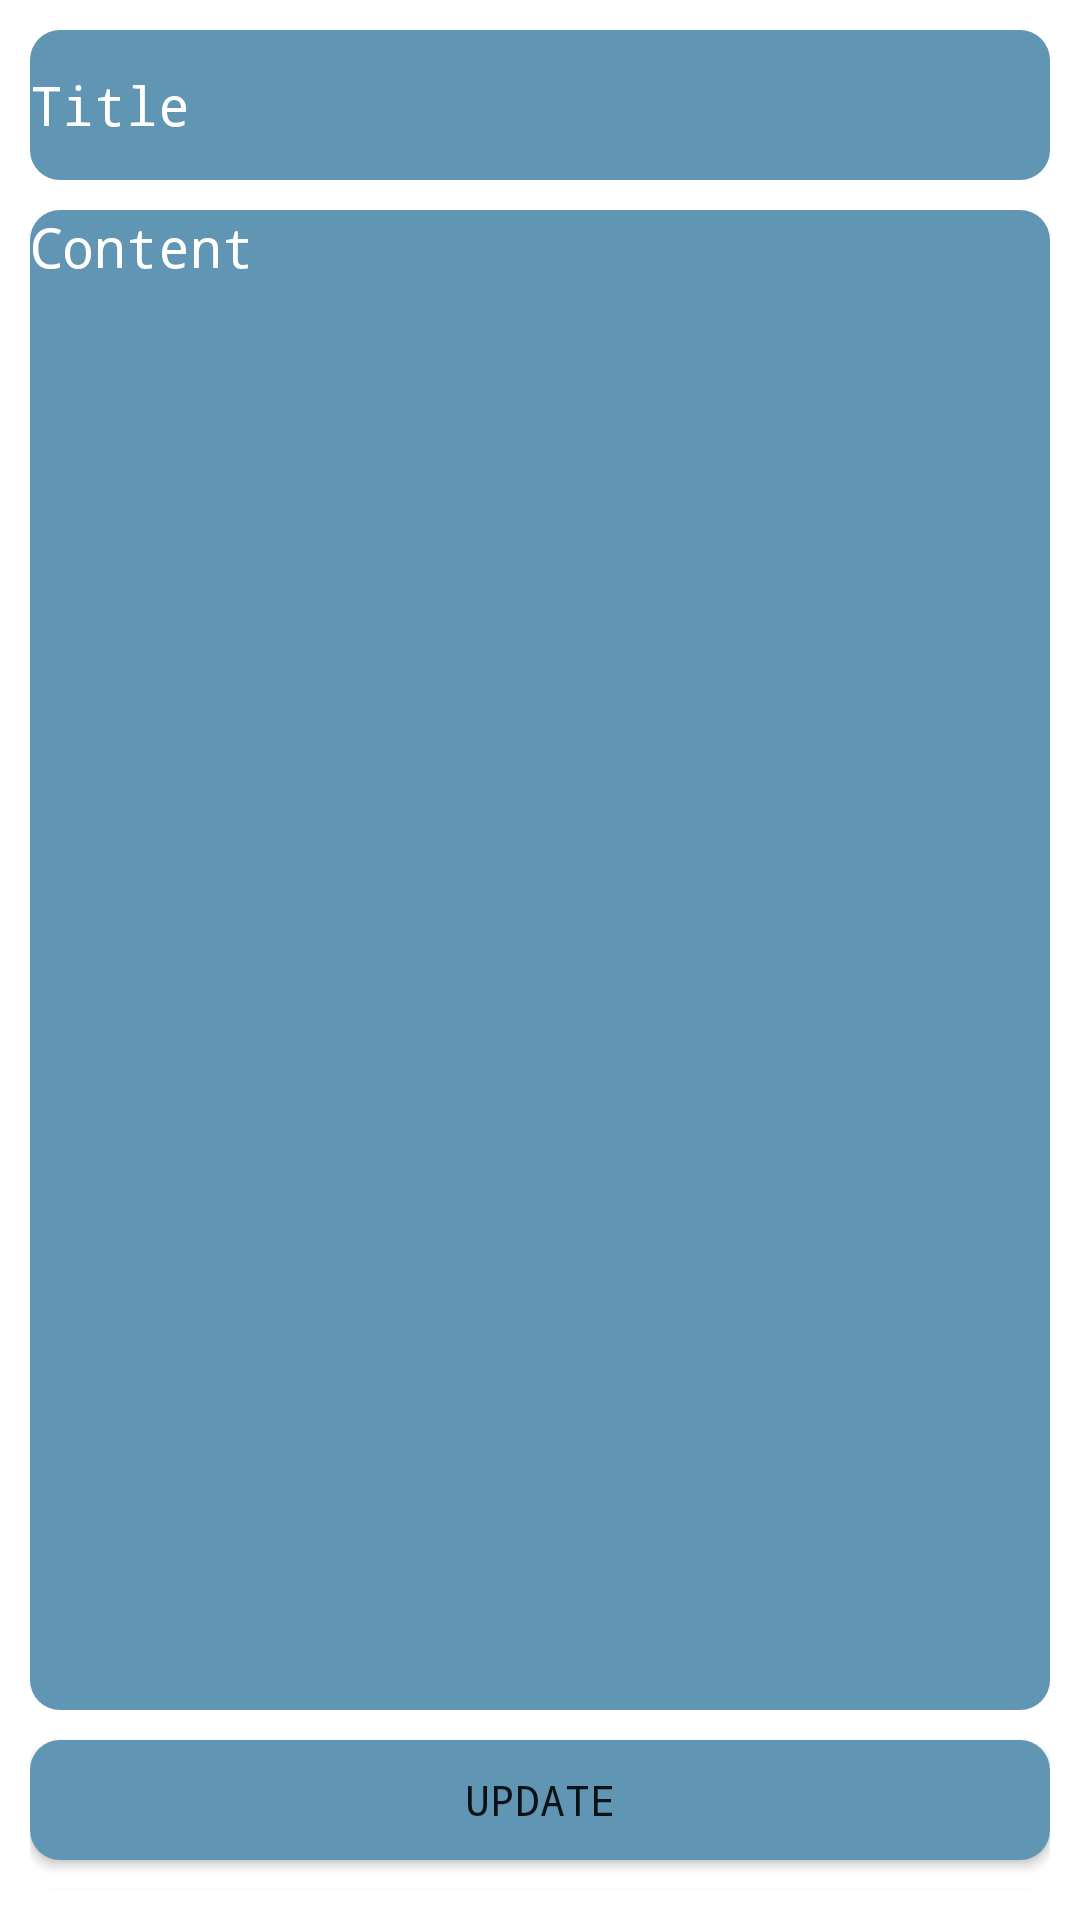

Here is an Android app screen rendered from its layout file. Give the layout XML and the strings, colors and styles it references.
<!-- AndroidManifest.xml: application theme Theme.NoteDipz -->
<!-- res/layout/fragment_update_note.xml -->
<?xml version="1.0" encoding="utf-8"?>
<androidx.constraintlayout.widget.ConstraintLayout xmlns:android="http://schemas.android.com/apk/res/android"
    xmlns:app="http://schemas.android.com/apk/res-auto"
    xmlns:tools="http://schemas.android.com/tools"
    android:layout_width="match_parent"
    android:layout_height="match_parent"
    android:padding="10dp"
    tools:context=".updateNote">

    <EditText
        android:id="@+id/et_title"
        android:layout_width="match_parent"
        android:layout_height="50dp"
        android:layout_marginBottom="10dp"
        android:background="@drawable/rounded_background"
        android:fontFamily="monospace"
        android:hint="@string/title"
        android:inputType="textCapSentences"
        android:textColor="@color/white"
        android:textColorHint="@color/white"
        android:textSize="18sp"
        app:layout_constraintBottom_toTopOf="@+id/et_content"
        app:layout_constraintEnd_toEndOf="parent"
        app:layout_constraintHorizontal_bias="0.5"
        app:layout_constraintStart_toStartOf="parent" />

    <EditText
        android:id="@+id/et_content"
        android:layout_width="match_parent"
        android:layout_height="500dp"
        android:layout_marginTop="10dp"
        android:background="@drawable/rounded_background"
        android:fontFamily="monospace"
        android:gravity="top"
        android:hint="@string/content"
        android:inputType="textMultiLine"
        android:minLines="5"
        android:textColor="@color/white"
        android:textColorHint="@color/white"
        android:textSize="18sp"
        app:layout_constraintEnd_toEndOf="parent"
        app:layout_constraintStart_toStartOf="parent"
        app:layout_constraintTop_toBottomOf="@+id/et_title" />

    <Button
        android:id="@+id/btn_update"
        android:layout_width="match_parent"
        android:layout_height="40dp"
        android:layout_marginTop="10dp"
        android:background="@drawable/rounded_background"
        android:backgroundTint="@color/orange"
        android:fontFamily="monospace"
        android:text="@string/update"
        app:layout_constraintEnd_toEndOf="parent"
        app:layout_constraintHorizontal_bias="0.5"
        app:layout_constraintStart_toStartOf="parent"
        app:layout_constraintTop_toBottomOf="@+id/et_content" />

    <Button
        android:id="@+id/btn_delete"
        android:layout_width="match_parent"
        android:layout_height="40dp"
        android:layout_marginTop="10dp"
        android:background="@drawable/rounded_background"
        android:backgroundTint="@color/orange"
        android:fontFamily="monospace"
        android:text="@string/delete"
        app:layout_constraintEnd_toEndOf="parent"
        app:layout_constraintHorizontal_bias="0.5"
        app:layout_constraintStart_toStartOf="parent"
        app:layout_constraintTop_toBottomOf="@+id/btn_update" />

</androidx.constraintlayout.widget.ConstraintLayout>
<!-- resources referenced by this layout -->
<resources>
  <color name="orange">#6096B4</color>
  <color name="white">#FFFFFFFF</color>
  <!-- drawable rounded_background (drawable) -->
  <?xml version="1.0" encoding="utf-8"?>
      <shape xmlns:android="http://schemas.android.com/apk/res/android">
          <solid android:color="#6096B4" /> 
          <corners android:radius="10dp" /> 
      </shape>
  <string name="content">Content</string>
  <string name="delete">delete</string>
  <string name="title">Title</string>
  <string name="update">update</string>
  <style name="Theme.NoteDipz" parent="Theme.MaterialComponents.DayNight.DarkActionBar">
          
          <item name="colorPrimary">@color/orange</item>
          <item name="colorPrimaryVariant">@color/purple_700</item>
          <item name="colorOnPrimary">@color/white</item>
          
          <item name="colorSecondary">@color/teal_200</item>
          <item name="colorSecondaryVariant">@color/teal_700</item>
          <item name="colorOnSecondary">@color/black</item>
          
          <item name="android:statusBarColor">?attr/colorPrimaryVariant</item>
          
      </style>
  <color name="purple_700">#FF3700B3</color>
  <color name="teal_200">#FF03DAC5</color>
  <color name="teal_700">#FF018786</color>
  <color name="black">#FF000000</color>
</resources>
